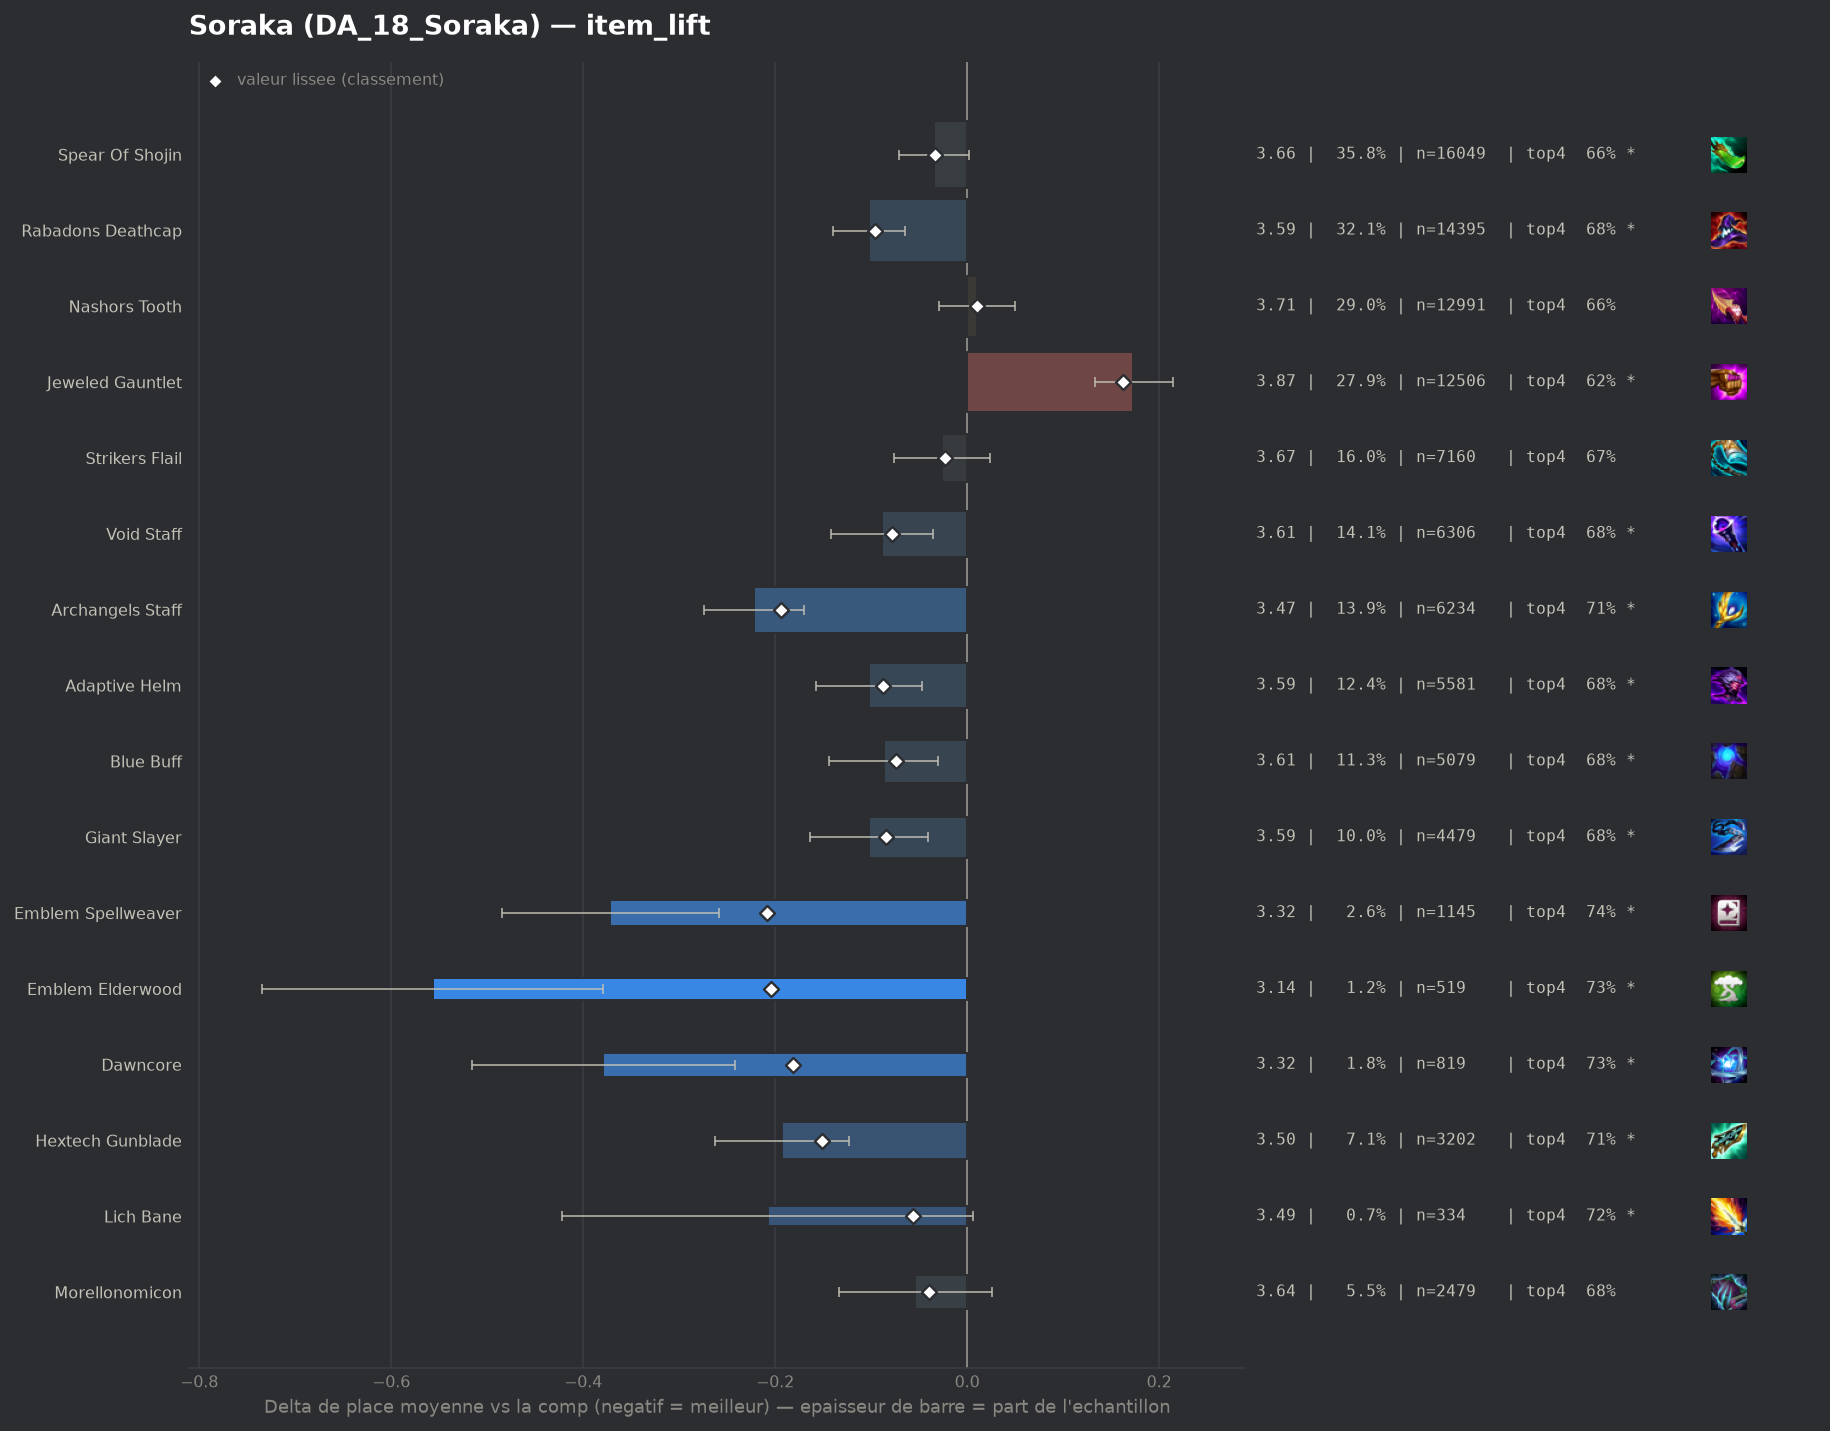

Source data for this figure (header and first rows):
group, label, n, share, avg_place, shrunk_avg, score, d_avg, d_avg_pess, impact, d_top4, win, top2, top4, sd, z, p, significant
pepite, Emblem Spellweaver, 1145, 0.02553, 3.324, 3.487, -0.209, -0.372, -0.259, 0.0053, 0.0786, 0.207, 0.4087, 0.7389, 1.926, -6.45, 0.0, True
pepite, Emblem Elderwood, 519, 0.01157, 3.139, 3.492, -0.204, -0.557, -0.379, 0.0024, 0.0719, 0.3083, 0.4875, 0.7322, 2.058, -6.14, 0.0, True
populaire, Archangels Staff, 6234, 0.139, 3.474, 3.502, -0.194, -0.222, -0.17, 0.027, 0.0473, 0.191, 0.3779, 0.7076, 1.971, -8.31, 0.0, True
pepite, Dawncore, 819, 0.01826, 3.317, 3.515, -0.181, -0.379, -0.242, 0.0033, 0.0662, 0.21, 0.4286, 0.7265, 1.983, -5.41, 0.0, True
pepite, Hextech Gunblade, 3202, 0.07139, 3.503, 3.546, -0.151, -0.193, -0.123, 0.0107, 0.0496, 0.1661, 0.3748, 0.7099, 1.944, -5.41, 0.0, True
populaire, Rabadons Deathcap, 14395, 0.3209, 3.594, 3.6, -0.096, -0.102, -0.065, 0.0309, 0.0213, 0.1722, 0.3564, 0.6816, 1.991, -5.34, 0.0, True
populaire, Adaptive Helm, 5581, 0.1244, 3.594, 3.608, -0.088, -0.102, -0.047, 0.0109, 0.0228, 0.1586, 0.3612, 0.683, 1.974, -3.63, 0.00028, True
populaire, Giant Slayer, 4479, 0.09986, 3.594, 3.611, -0.085, -0.102, -0.041, 0.0085, 0.0165, 0.1648, 0.3606, 0.6767, 1.987, -3.29, 0.00102, True
populaire, Void Staff, 6306, 0.1406, 3.607, 3.618, -0.078, -0.089, -0.036, 0.0109, 0.0189, 0.1735, 0.3601, 0.6792, 2.008, -3.29, 0.001, True
populaire, Blue Buff, 5079, 0.1132, 3.609, 3.622, -0.074, -0.087, -0.03, 0.0083, 0.018, 0.1613, 0.3487, 0.6783, 1.962, -2.98, 0.00291, True
pepite, Lich Bane, 334, 0.007446, 3.488, 3.64, -0.056, -0.208, 0.0, 0.0004, 0.0553, 0.1707, 0.3922, 0.7156, 1.988, -1.91, 0.05663, True
pepite, Morellonomicon, 2479, 0.05527, 3.642, 3.657, -0.04, -0.054, 0.0, 0.0022, 0.0191, 0.1597, 0.3453, 0.6793, 1.985, -1.32, 0.1883, False
populaire, Spear Of Shojin, 16049, 0.3578, 3.662, 3.663, -0.033, -0.035, 0.0, 0.0117, 0.0028, 0.1735, 0.3521, 0.6631, 2.038, -1.85, 0.06485, True
populaire, Strikers Flail, 7160, 0.1596, 3.67, 3.673, -0.023, -0.026, 0.0, 0.0037, 0.0069, 0.1591, 0.3398, 0.6672, 1.992, -1.01, 0.3109, False
, Tacticians Crown, 58, 0.001293, 3.552, 3.687, -0.009, -0.144, 0.0, 0.0, 0.0122, 0.1724, 0.431, 0.6724, 2.111, -0.52, 0.6025, False
, Rabadons Deathcap Radiant, 158, 0.003523, 3.722, 3.7, 0.004, 0.025, 0.0, -0.0, 0.0296, 0.1582, 0.3228, 0.6899, 2.034, 0.16, 0.8755, False
, Red Buff, 1406, 0.03135, 3.709, 3.704, 0.008, 0.013, 0.0, -0.0002, 0.0048, 0.155, 0.3364, 0.665, 2.009, 0.24, 0.8115, False
, Eternal Pact, 208, 0.004637, 3.745, 3.705, 0.009, 0.049, 0.0, -0.0, -0.0304, 0.149, 0.3606, 0.6298, 2.073, 0.34, 0.7333, False
, Quicksilver, 41, 0.0009141, 3.902, 3.705, 0.009, 0.206, 0.0, -0.0, -0.0505, 0.1707, 0.2683, 0.6098, 2.034, 0.65, 0.5162, False
populaire, Nashors Tooth, 12991, 0.2896, 3.706, 3.706, 0.01, 0.01, 0.0, -0.0028, -0.0033, 0.157, 0.3375, 0.657, 2.012, 0.51, 0.6082, False
, Nashors Tooth Radiant, 65, 0.001449, 3.877, 3.708, 0.012, 0.181, 0.0, -0.0, -0.091, 0.1077, 0.2769, 0.5692, 1.901, 0.77, 0.4437, False
, Emblem Invoker, 172, 0.003835, 3.855, 3.722, 0.026, 0.159, 0.0, -0.0001, -0.0091, 0.157, 0.2849, 0.6512, 2.048, 1.01, 0.3109, False
, Manazane, 264, 0.005886, 3.83, 3.726, 0.03, 0.133, 0.0, -0.0002, -0.039, 0.1477, 0.2992, 0.6212, 1.984, 1.09, 0.276, False
, Blighting Jewel, 55, 0.001226, 4.273, 3.729, 0.033, 0.577, 0.012, -0.0, -0.2239, 0.1818, 0.2909, 0.4364, 2.136, 2.0, 0.04539, True
, Emblem Lunar, 44, 0.000981, 4.432, 3.731, 0.034, 0.736, 0.123, -0.0, -0.2057, 0.1591, 0.2045, 0.4545, 2.071, 2.35, 0.01853, True
, Hand Of Justice, 102, 0.002274, 4.127, 3.74, 0.044, 0.431, 0.01, -0.0001, -0.0622, 0.1275, 0.2941, 0.598, 2.168, 2.01, 0.0447, True
, Component Tear Of The Goddess, 55, 0.001226, 4.455, 3.74, 0.044, 0.758, 0.152, -0.0001, -0.133, 0.1273, 0.2727, 0.5273, 2.295, 2.45, 0.01429, True
, Component Sparring Gloves, 51, 0.001137, 4.549, 3.742, 0.046, 0.853, 0.254, -0.0001, -0.1308, 0.098, 0.2353, 0.5294, 2.181, 2.79, 0.00525, True
, Emblem Blossom, 170, 0.00379, 3.994, 3.744, 0.047, 0.298, 0.0, -0.0002, -0.0779, 0.1765, 0.2882, 0.5824, 2.127, 1.82, 0.0682, True
, Ludens Tempest, 125, 0.002787, 4.096, 3.745, 0.049, 0.4, 0.042, -0.0001, -0.0763, 0.104, 0.264, 0.584, 2.041, 2.19, 0.02873, True
, Emblem Inferno, 156, 0.003478, 4.122, 3.759, 0.063, 0.426, 0.108, -0.0002, -0.0897, 0.0897, 0.2692, 0.5705, 2.023, 2.62, 0.00872, True
, Emblem Blackthorn, 159, 0.003545, 4.27, 3.783, 0.086, 0.574, 0.238, -0.0003, -0.1634, 0.1635, 0.2579, 0.4969, 2.159, 3.35, 0.00081, True
, Guinsoos Rageblade, 1008, 0.02247, 3.975, 3.844, 0.148, 0.279, 0.15, -0.0033, -0.0581, 0.125, 0.2956, 0.6022, 2.071, 4.23, 2e-05, True
, Component Needlessly Large Rod, 161, 0.003589, 4.689, 3.847, 0.151, 0.993, 0.658, -0.0005, -0.213, 0.0994, 0.1925, 0.4472, 2.17, 5.8, 0.0, True
populaire, Jeweled Gauntlet, 12506, 0.2788, 3.869, 3.858, 0.162, 0.173, 0.133, -0.045, -0.0391, 0.1453, 0.3091, 0.6211, 2.048, 8.39, 0.0, True
